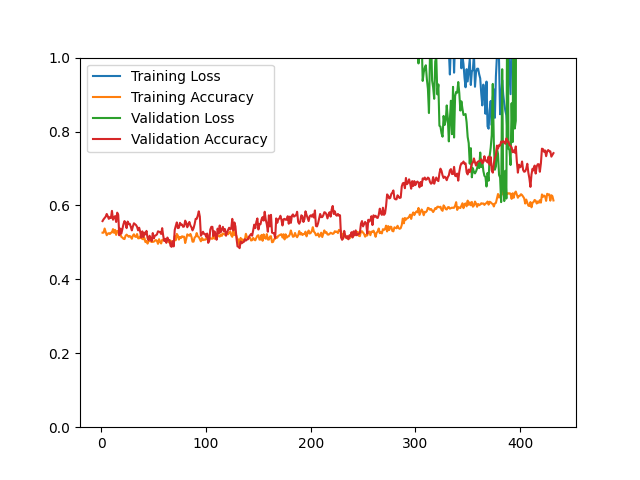

Source data for this figure (header and first rows):
epoch, loss, acc, val_loss, val_acc
1, 132.7, 0.5262, 98.51, 0.5577
2, 130.9, 0.5263, 94.64, 0.5625
3, 126.1, 0.5376, 87.35, 0.5661
4, 127.1, 0.5286, 85.71, 0.5697
5, 131.3, 0.5194, 81.04, 0.5769
6, 128.9, 0.5238, 82.83, 0.5709
7, 123.4, 0.5249, 85.54, 0.5637
8, 124.1, 0.5227, 81.99, 0.5685
9, 124.6, 0.5262, 81.84, 0.5661
10, 120.6, 0.5269, 74.09, 0.5853
11, 115.3, 0.5360, 77.95, 0.5613
12, 117.5, 0.5259, 79.75, 0.5685
13, 112.6, 0.5339, 78.57, 0.5709
14, 117.6, 0.5203, 80.29, 0.5553
15, 111.3, 0.5307, 77.83, 0.5805
16, 112.2, 0.5313, 82.84, 0.5745
17, 121.3, 0.5204, 89.51, 0.5192
18, 121.7, 0.5225, 89.33, 0.5373
19, 123.5, 0.5148, 88.75, 0.5240
20, 121.3, 0.5130, 88.23, 0.5373
21, 112, 0.5099, 83.47, 0.5493
22, 111.6, 0.5090, 77.39, 0.5577
23, 111.6, 0.5179, 76.62, 0.5517
24, 107.1, 0.5211, 81.28, 0.5385
25, 105.5, 0.5179, 74.58, 0.5565
26, 109.6, 0.5151, 73.42, 0.5493
27, 103.6, 0.5175, 74.05, 0.5505
28, 100, 0.5148, 72.78, 0.5421
29, 105.4, 0.5098, 73.22, 0.5325
30, 100.7, 0.5186, 69.54, 0.5433
31, 99.86, 0.5219, 69.51, 0.5517
32, 98.89, 0.5160, 67.83, 0.5493
33, 98.32, 0.5148, 65.53, 0.5469
34, 95.9, 0.5226, 68.25, 0.5421
35, 101.6, 0.5110, 67.37, 0.5325
36, 97.43, 0.5112, 65.74, 0.5397
37, 92.99, 0.5168, 66.39, 0.5288
38, 95.77, 0.5116, 70.34, 0.5132
39, 101, 0.5096, 72.28, 0.5300
40, 100.7, 0.5084, 74.64, 0.5144
41, 101.8, 0.5122, 72.7, 0.5264
42, 100.7, 0.5009, 66.9, 0.5216
43, 97.84, 0.5041, 68.71, 0.5312
44, 98.26, 0.4967, 71.42, 0.5120
45, 98.74, 0.5036, 67.15, 0.5060
46, 98.14, 0.5039, 69.14, 0.5180
47, 93.94, 0.5028, 70.02, 0.5096
48, 97.5, 0.5011, 69.01, 0.5036
49, 93.76, 0.5015, 60.45, 0.5252
50, 95.28, 0.5019, 67.45, 0.5108
51, 91.53, 0.5047, 62.61, 0.5180
52, 94.35, 0.5064, 65.96, 0.5192
53, 92.69, 0.5041, 60.17, 0.5216
54, 93.36, 0.4961, 57.73, 0.5300
55, 89.91, 0.5087, 56.73, 0.5288
56, 87.88, 0.5020, 57.99, 0.5276
57, 91.94, 0.4971, 59.41, 0.5228
58, 85.66, 0.5067, 51.97, 0.5385
59, 86.66, 0.5076, 59.16, 0.5180
60, 83.74, 0.5056, 60.48, 0.5036
... 372 more rows
